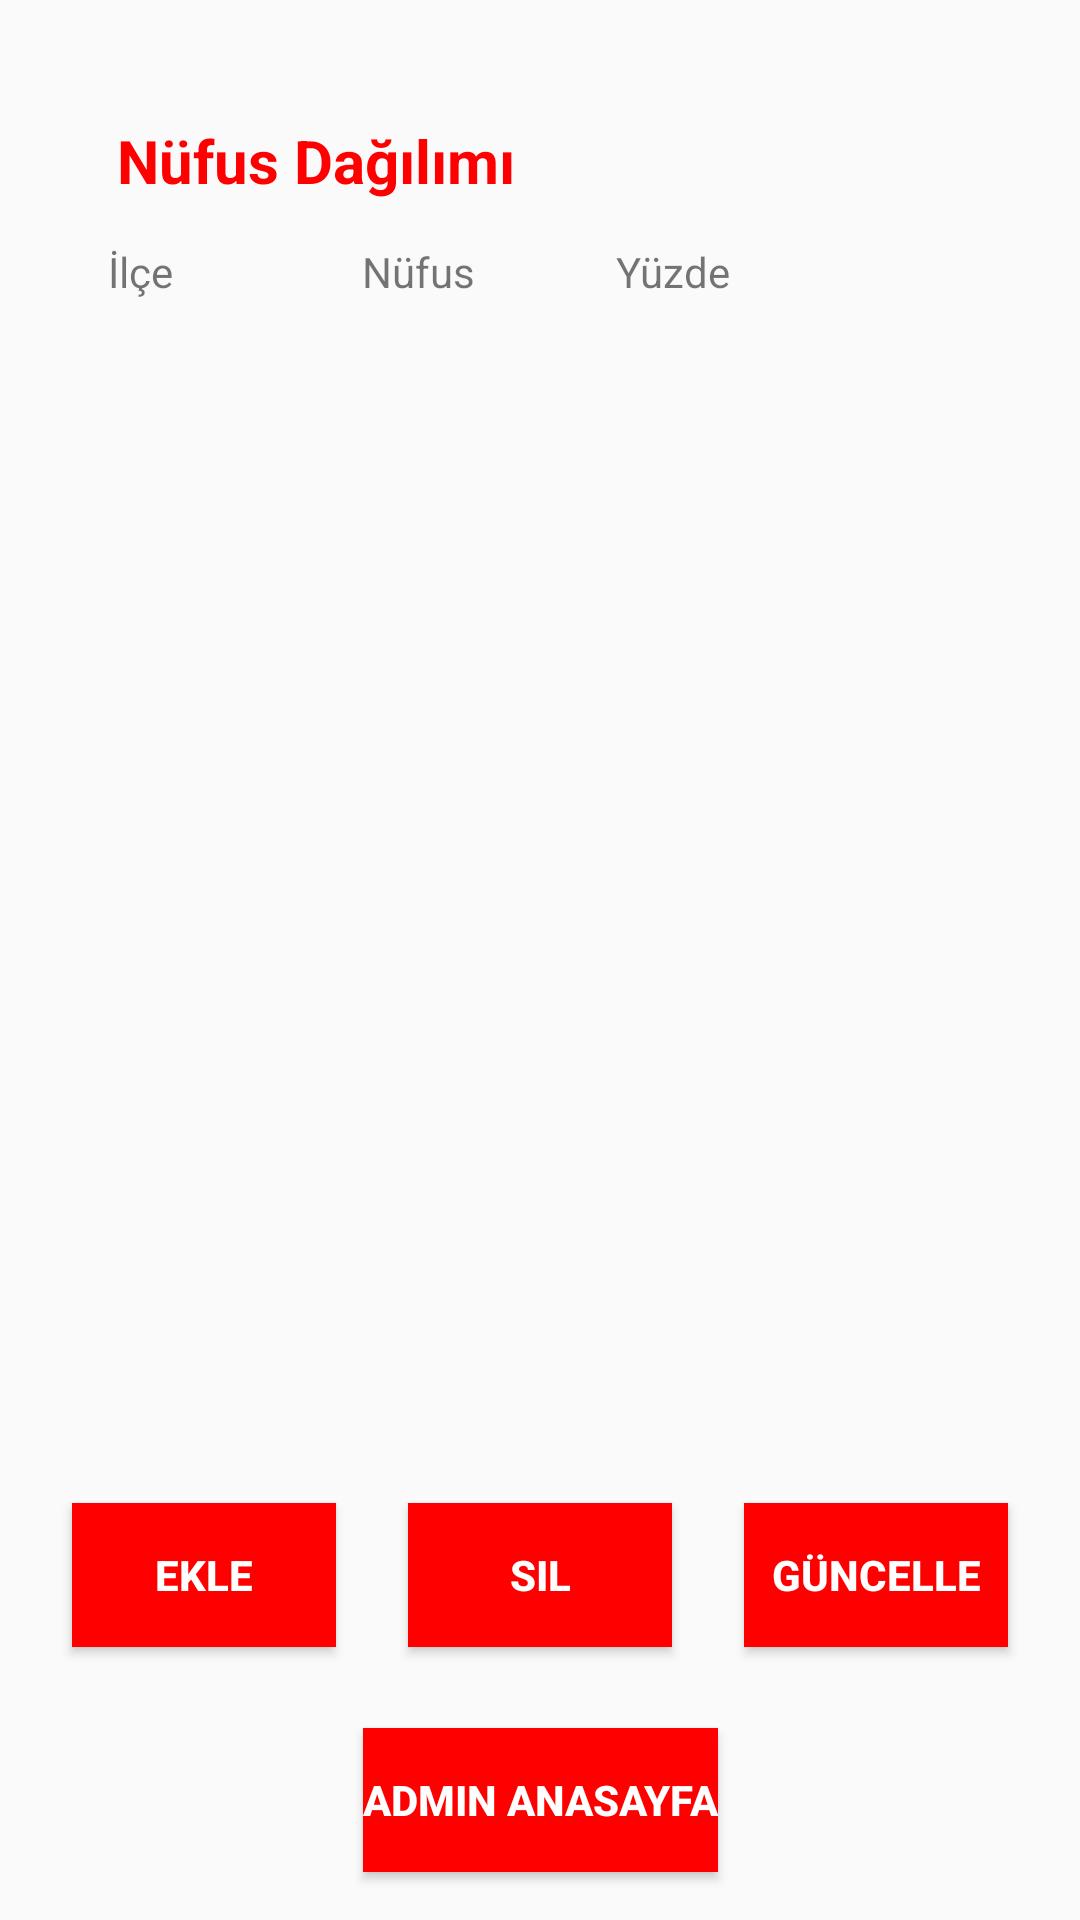

Here is an Android app screen rendered from its layout file. Give the layout XML and the strings, colors and styles it references.
<!-- AndroidManifest.xml: application theme Theme.SehirTanitim -->
<!-- res/layout/activity_admin_nufus_dagilimi.xml -->
<?xml version="1.0" encoding="utf-8"?>
<androidx.constraintlayout.widget.ConstraintLayout xmlns:android="http://schemas.android.com/apk/res/android"
    xmlns:app="http://schemas.android.com/apk/res-auto"
    xmlns:tools="http://schemas.android.com/tools"
    android:id="@+id/main"
    android:layout_width="match_parent"
    android:layout_height="match_parent"
    tools:context=".AdminNufusDagilimiActivity">

    <TextView
        android:id="@+id/textView8"
        android:layout_width="wrap_content"
        android:layout_height="wrap_content"
        android:layout_marginStart="47dp"
        android:layout_marginTop="81dp"
        android:text="Yüzde"
        app:layout_constraintBottom_toTopOf="@+id/listViewNufusSayisi"
        app:layout_constraintStart_toEndOf="@+id/textView7"
        app:layout_constraintTop_toTopOf="parent"
        app:layout_constraintVertical_bias="0.0" />

    <TextView
        android:id="@+id/textView7"
        android:layout_width="wrap_content"
        android:layout_height="wrap_content"
        android:layout_marginStart="63dp"
        android:layout_marginTop="14dp"
        android:text="Nüfus"
        app:layout_constraintBottom_toTopOf="@+id/listViewNufusSayisi"
        app:layout_constraintStart_toEndOf="@+id/textView6"
        app:layout_constraintTop_toBottomOf="@+id/textView" />

    <TextView
        android:id="@+id/textView6"
        android:layout_width="wrap_content"
        android:layout_height="wrap_content"
        android:layout_marginStart="36dp"
        android:layout_marginTop="14dp"
        android:text="İlçe"
        app:layout_constraintBottom_toTopOf="@+id/listViewNufusSayisi"
        app:layout_constraintStart_toStartOf="parent"
        app:layout_constraintTop_toBottomOf="@+id/textView"
        app:layout_constraintVertical_bias="1.0" />

    <TextView
        android:id="@+id/textView"
        android:layout_width="wrap_content"
        android:layout_height="wrap_content"
        android:layout_marginStart="39dp"
        android:layout_marginTop="40dp"
        android:layout_marginBottom="13dp"
        android:text="Nüfus Dağılımı"
        android:textColor="#FF0000"
        android:textSize="20sp"
        android:textStyle="bold"
        app:layout_constraintBottom_toTopOf="@+id/viewFlipper"
        app:layout_constraintStart_toStartOf="parent"
        app:layout_constraintTop_toTopOf="parent" />

    <Button
        android:id="@+id/btnAdminMain"
        android:layout_width="wrap_content"
        android:layout_height="wrap_content"
        android:layout_marginBottom="16dp"
        android:background="#ff0000"
        android:text="Admin Anasayfa"
        android:textColor="#FFFFFF"
        android:textStyle="bold"
        app:layout_constraintBottom_toBottomOf="parent"
        app:layout_constraintEnd_toEndOf="parent"
        app:layout_constraintHorizontal_bias="0.5"
        app:layout_constraintStart_toStartOf="parent" />

    <Button
        android:id="@+id/btnEkle"
        android:layout_width="wrap_content"
        android:layout_height="wrap_content"
        android:layout_marginBottom="91dp"
        android:background="#FF0000"
        android:text="Ekle"
        android:textColor="#FFFFFF"
        android:textStyle="bold"
        app:layout_constraintBottom_toBottomOf="parent"
        app:layout_constraintEnd_toStartOf="@+id/btnSil"
        app:layout_constraintHorizontal_bias="0.5"
        app:layout_constraintStart_toStartOf="parent" />

    <Button
        android:id="@+id/btnSil"
        android:layout_width="wrap_content"
        android:layout_height="wrap_content"
        android:layout_marginBottom="27dp"
        android:background="#FF0000"
        android:text="Sil"
        android:textColor="#FFFFFF"
        android:textStyle="bold"
        app:layout_constraintBottom_toTopOf="@+id/btnAdminMain"
        app:layout_constraintEnd_toStartOf="@+id/btnGuncelle"
        app:layout_constraintHorizontal_bias="0.5"
        app:layout_constraintStart_toEndOf="@+id/btnEkle" />

    <Button
        android:id="@+id/btnGuncelle"
        android:layout_width="wrap_content"
        android:layout_height="wrap_content"
        android:layout_marginBottom="91dp"
        android:background="#FF0000"
        android:text="Güncelle"
        android:textColor="#FFFFFF"
        android:textStyle="bold"
        app:layout_constraintBottom_toBottomOf="parent"
        app:layout_constraintEnd_toEndOf="parent"
        app:layout_constraintHorizontal_bias="0.5"
        app:layout_constraintStart_toEndOf="@+id/btnSil" />

    <ListView
        android:id="@+id/listViewNufusDagilimi"
        android:layout_width="345dp"
        android:layout_height="500dp"
        android:layout_marginStart="33dp"
        android:layout_marginTop="100dp"
        android:layout_marginEnd="33dp"
        app:layout_constraintEnd_toEndOf="parent"
        app:layout_constraintStart_toStartOf="parent"
        app:layout_constraintTop_toTopOf="parent" />
</androidx.constraintlayout.widget.ConstraintLayout>
<!-- resources referenced by this layout -->
<resources>
  <style name="Theme.SehirTanitim" parent="Base.Theme.SehirTanitim" />
  <style name="Base.Theme.SehirTanitim" parent="Theme.AppCompat.Light.NoActionBar">
          
          
      </style>
</resources>
